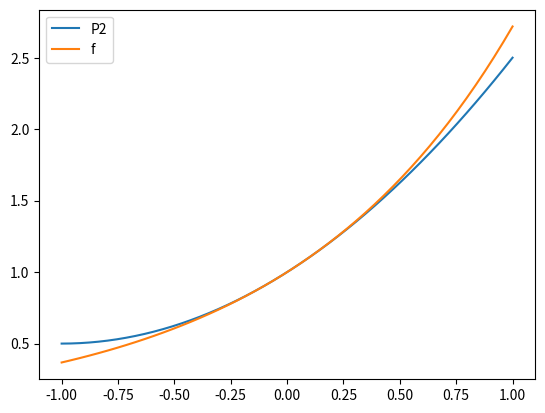
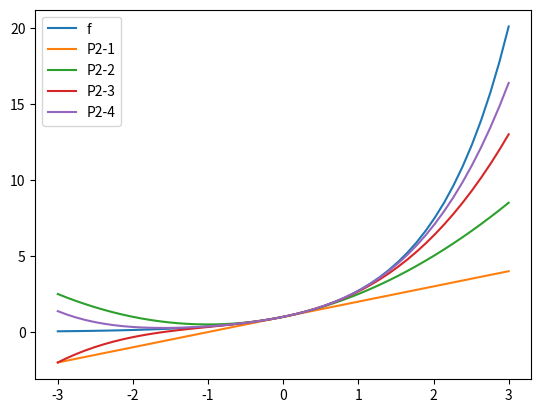

Write Python code to recreate these figures, in order.
# -*- coding: utf-8 -*-
"""
Created on Wed Feb  6 15:40:18 2019

@author: UO258425
"""
import numpy as np
f = lambda x: np.exp(x)

x0 = 0.5
pol = 0.
factorial = 1.

for i in range(3):
    term = x0**i/factorial
    pol += term
    factorial *= i+1
    
print("P3(0.5)     = ",pol)
print("np.exp(0.5) = ", np.exp(x0))

#%% Plot the polynomial
import numpy as np
import matplotlib.pyplot as plt

f = lambda x: np.exp(x)

x = np.linspace(-1,1)
pol = 0.
factorial = 1.

for i in range(3):
    term = x**i/factorial
    pol += term
    factorial *= i+1
plt.plot(x, pol, label="P2")
plt.plot(x, f(x), label="f")
plt.legend()
plt.show()

#%% Plot the polynomial with function
import numpy as np
import matplotlib.pyplot as plt

def P(x0, degree):
    
    pol = 0.
    factorial = 1.
    
    for i in range(degree+1):
        term = x0**i/factorial
        pol += term
        factorial *= i+1
    
    return pol

f = lambda x: np.exp(x)
x = np.linspace(-3,3)
plt.plot(x, f(x), label="f")
        
for k in range(1,5):
    plt.plot(x, P(x,k), label="P2-"+str(k))
    
plt.legend()
plt.show()
